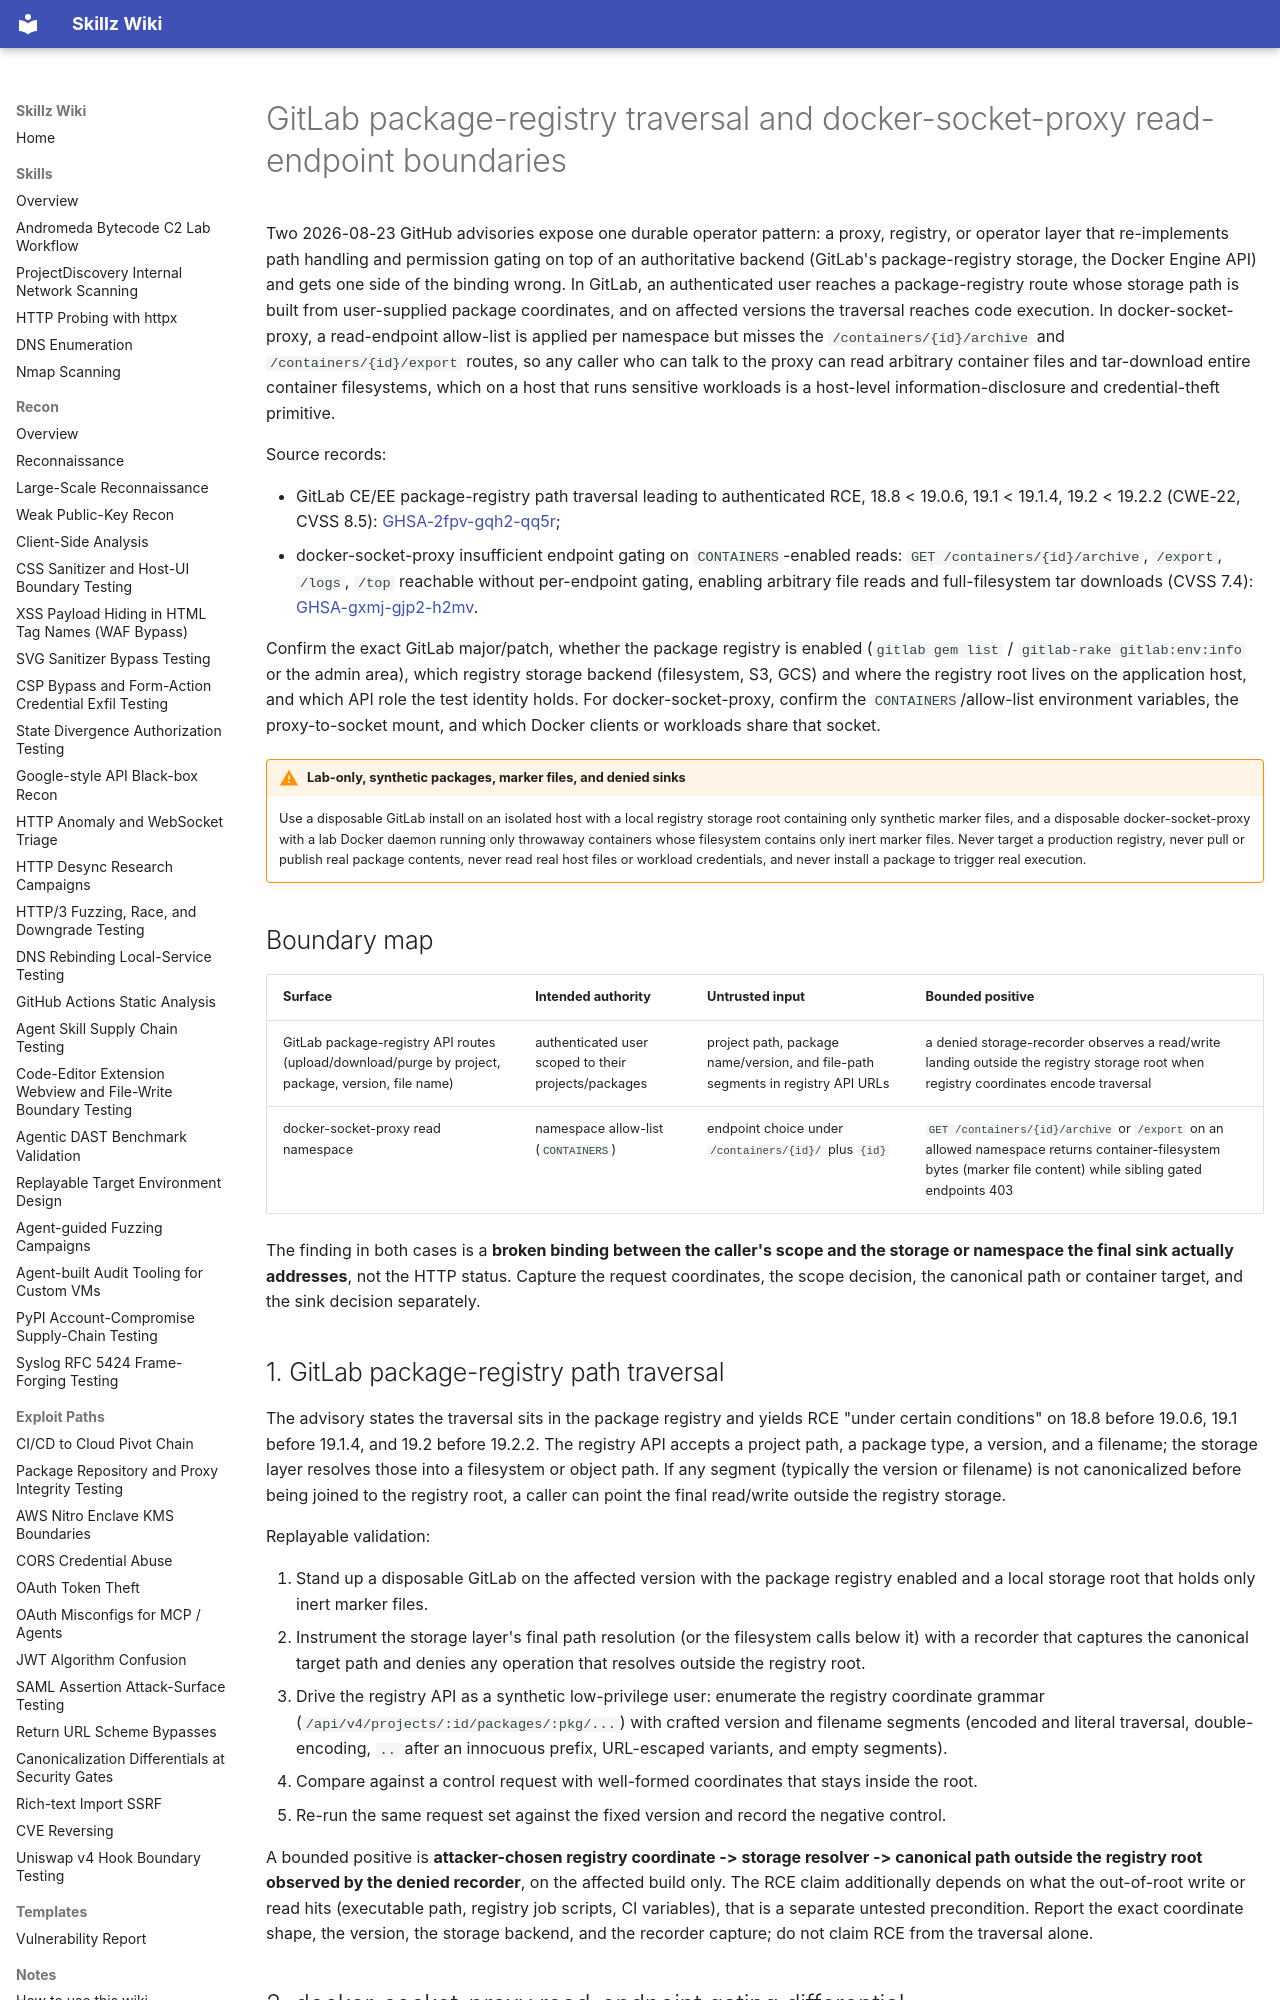

repository: bastet-ai/skillz-wiki · page: alerts/2026-08-23-gitlab-registry-traversal-and-docker-socket-proxy-read-gating-ghsa/index.html · generator: mkdocs

---
title: GitLab package-registry traversal and docker-socket-proxy read-endpoint boundaries
---

# GitLab package-registry traversal and docker-socket-proxy read-endpoint boundaries

Two 2026-08-23 GitHub advisories expose one durable operator pattern: a proxy, registry, or operator layer that re-implements path handling and permission gating on top of an authoritative backend (GitLab's package-registry storage, the Docker Engine API) and gets one side of the binding wrong. In GitLab, an authenticated user reaches a package-registry route whose storage path is built from user-supplied package coordinates, and on affected versions the traversal reaches code execution. In docker-socket-proxy, a read-endpoint allow-list is applied per namespace but misses the `/containers/{id}/archive` and `/containers/{id}/export` routes, so any caller who can talk to the proxy can read arbitrary container files and tar-download entire container filesystems, which on a host that runs sensitive workloads is a host-level information-disclosure and credential-theft primitive.

Source records:

- GitLab CE/EE package-registry path traversal leading to authenticated RCE, 18.8 < 19.0.6, 19.1 < 19.1.4, 19.2 < 19.2.2 (CWE-22, CVSS 8.5): [GHSA-2fpv-gqh2-qq5r](https://github.com/advisories/GHSA-2fpv-gqh2-qq5r);
- docker-socket-proxy insufficient endpoint gating on `CONTAINERS`-enabled reads: `GET /containers/{id}/archive`, `/export`, `/logs`, `/top` reachable without per-endpoint gating, enabling arbitrary file reads and full-filesystem tar downloads (CVSS 7.4): [GHSA-gxmj-gjp2-h2mv](https://github.com/advisories/GHSA-gxmj-gjp2-h2mv).

Confirm the exact GitLab major/patch, whether the package registry is enabled (`gitlab gem list` / `gitlab-rake gitlab:env:info` or the admin area), which registry storage backend (filesystem, S3, GCS) and where the registry root lives on the application host, and which API role the test identity holds. For docker-socket-proxy, confirm the `CONTAINERS`/allow-list environment variables, the proxy-to-socket mount, and which Docker clients or workloads share that socket.

!!! warning "Lab-only, synthetic packages, marker files, and denied sinks"
    Use a disposable GitLab install on an isolated host with a local registry storage root containing only synthetic marker files, and a disposable docker-socket-proxy with a lab Docker daemon running only throwaway containers whose filesystem contains only inert marker files. Never target a production registry, never pull or publish real package contents, never read real host files or workload credentials, and never install a package to trigger real execution.

## Boundary map

| Surface | Intended authority | Untrusted input | Bounded positive |
| --- | --- | --- | --- |
| GitLab package-registry API routes (upload/download/purge by project, package, version, file name) | authenticated user scoped to their projects/packages | project path, package name/version, and file-path segments in registry API URLs | a denied storage-recorder observes a read/write landing outside the registry storage root when registry coordinates encode traversal |
| docker-socket-proxy read namespace | namespace allow-list (`CONTAINERS`) | endpoint choice under `/containers/{id}/` plus `{id}` | `GET /containers/{id}/archive` or `/export` on an allowed namespace returns container-filesystem bytes (marker file content) while sibling gated endpoints 403 |

The finding in both cases is a **broken binding between the caller's scope and the storage or namespace the final sink actually addresses**, not the HTTP status. Capture the request coordinates, the scope decision, the canonical path or container target, and the sink decision separately.

## 1. GitLab package-registry path traversal

The advisory states the traversal sits in the package registry and yields RCE "under certain conditions" on 18.8 before 19.0.6, 19.1 before 19.1.4, and 19.2 before 19.2.2. The registry API accepts a project path, a package type, a version, and a filename; the storage layer resolves those into a filesystem or object path. If any segment (typically the version or filename) is not canonicalized before being joined to the registry root, a caller can point the final read/write outside the registry storage.

Replayable validation:

1. Stand up a disposable GitLab on the affected version with the package registry enabled and a local storage root that holds only inert marker files.
2. Instrument the storage layer's final path resolution (or the filesystem calls below it) with a recorder that captures the canonical target path and denies any operation that resolves outside the registry root.
3. Drive the registry API as a synthetic low-privilege user: enumerate the registry coordinate grammar (`/api/v4/projects/:id/packages/:pkg/...`) with crafted version and filename segments (encoded and literal traversal, double-encoding, `..` after an innocuous prefix, URL-escaped variants, and empty segments).
4. Compare against a control request with well-formed coordinates that stays inside the root.
5. Re-run the same request set against the fixed version and record the negative control.

A bounded positive is **attacker-chosen registry coordinate -> storage resolver -> canonical path outside the registry root observed by the denied recorder**, on the affected build only. The RCE claim additionally depends on what the out-of-root write or read hits (executable path, registry job scripts, CI variables), that is a separate untested precondition. Report the exact coordinate shape, the version, the storage backend, and the recorder capture; do not claim RCE from the traversal alone.
